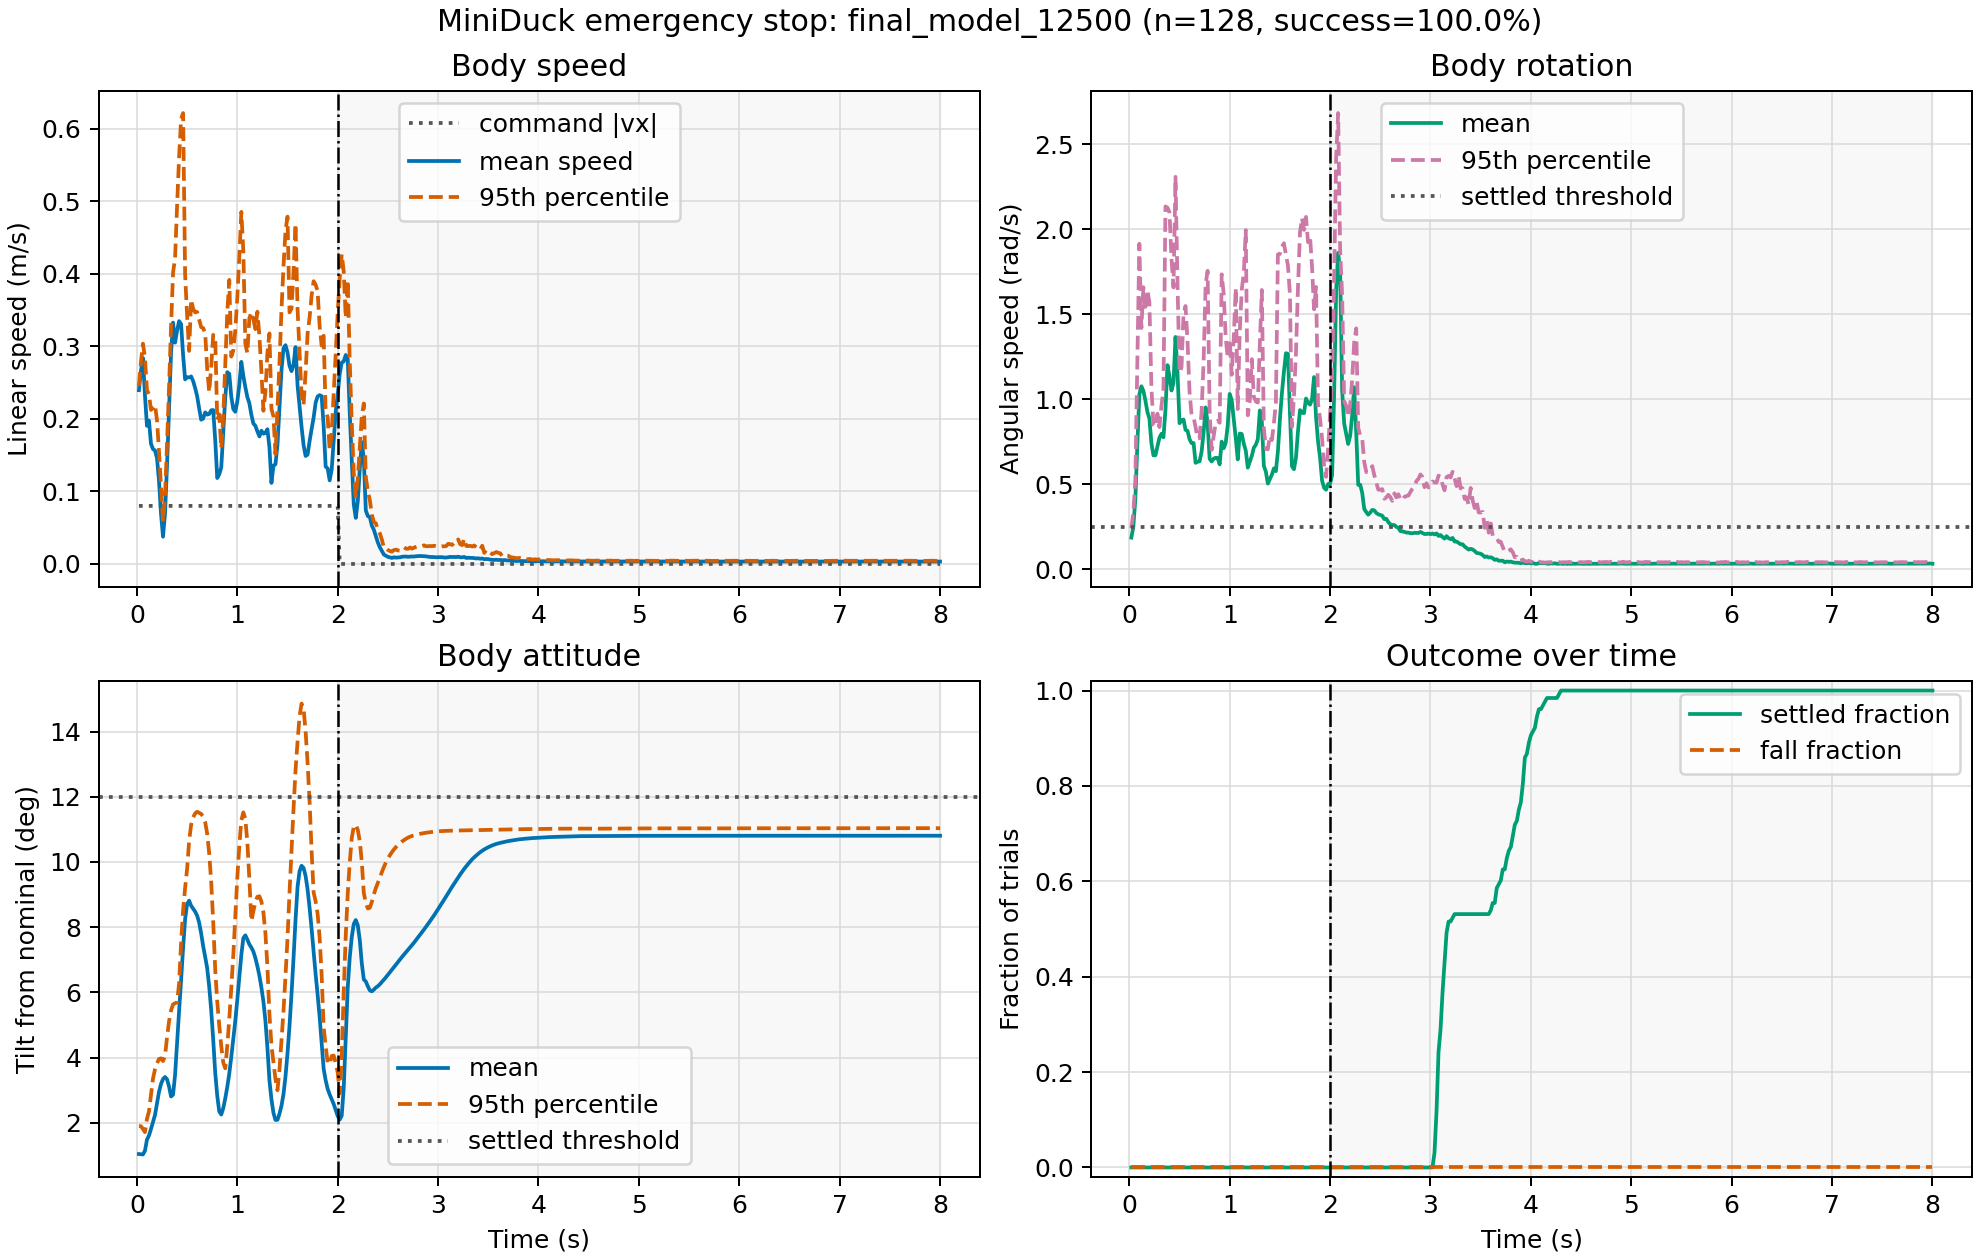

The data file committed next to this chart (first rows):
time_s, phase, command_abs_vx_mps, mean_linear_speed_mps, p95_linear_speed_mps, mean_angular_speed_rps, p95_angular_speed_rps, mean_tilt_deg, p95_tilt_deg, mean_height_m, settled_fraction, fall_fraction
0.02, move, 0.08, 0.2394, 0.2452, 0.1862, 0.241, 1.041, 1.895, 0.1245, 0.0, 0.0
0.04, move, 0.08, 0.266, 0.2782, 0.2488, 0.3331, 1.034, 1.896, 0.1295, 0.0, 0.0
0.06, move, 0.08, 0.2838, 0.3035, 0.4127, 0.5281, 1.028, 1.808, 0.1347, 0.0, 0.0
0.08, move, 0.08, 0.2321, 0.2844, 0.7342, 1.217, 1.141, 1.713, 0.1392, 0.0, 0.0
0.1, move, 0.08, 0.1904, 0.2396, 1.029, 1.915, 1.481, 2.119, 0.1411, 0.0, 0.0
0.12, move, 0.08, 0.1976, 0.2339, 1.076, 1.419, 1.607, 2.347, 0.1429, 0.0, 0.0
0.14, move, 0.08, 0.1657, 0.2123, 1.05, 1.659, 1.808, 2.844, 0.1443, 0.0, 0.0
0.16, move, 0.08, 0.1583, 0.2152, 0.9932, 1.522, 2.027, 3.356, 0.1453, 0.0, 0.0
0.18, move, 0.08, 0.1564, 0.2189, 0.9262, 1.644, 2.237, 3.64, 0.146, 0.0, 0.0
0.2, move, 0.08, 0.1459, 0.1981, 0.8864, 1.57, 2.598, 3.823, 0.1464, 0.0, 0.0
0.22, move, 0.08, 0.1142, 0.1552, 0.742, 1.071, 2.949, 3.958, 0.1468, 0.0, 0.0
0.24, move, 0.08, 0.069, 0.1061, 0.6701, 0.8494, 3.193, 3.978, 0.1471, 0.0, 0.0
0.26, move, 0.08, 0.03757, 0.05855, 0.6704, 0.8378, 3.341, 3.894, 0.1475, 0.0, 0.0
0.28, move, 0.08, 0.06971, 0.09326, 0.7225, 0.9152, 3.404, 4.054, 0.1478, 0.0, 0.0
0.3, move, 0.08, 0.1363, 0.1659, 0.7742, 0.8361, 3.335, 4.625, 0.1482, 0.0, 0.0
0.32, move, 0.08, 0.2116, 0.2435, 0.797, 0.9614, 3.11, 5.11, 0.1487, 0.0, 0.0
0.34, move, 0.08, 0.2905, 0.3279, 0.7763, 1.06, 2.806, 5.451, 0.1492, 0.0, 0.0
0.36, move, 0.08, 0.3325, 0.4016, 0.9357, 2.135, 2.863, 5.634, 0.1495, 0.0, 0.0
0.38, move, 0.08, 0.305, 0.4213, 1.201, 2.128, 3.47, 5.666, 0.1507, 0.0, 0.0
0.4, move, 0.08, 0.3216, 0.4936, 1.134, 2.099, 4.456, 5.696, 0.1512, 0.0, 0.0
0.42, move, 0.08, 0.3345, 0.5602, 1.052, 1.827, 5.426, 6.268, 0.1516, 0.0, 0.0
0.44, move, 0.08, 0.3306, 0.6131, 1.096, 1.658, 6.369, 7.522, 0.1514, 0.0, 0.0
0.46, move, 0.08, 0.2877, 0.6213, 1.367, 2.309, 7.368, 8.524, 0.1507, 0.0, 0.0
0.48, move, 0.08, 0.2543, 0.3984, 1.157, 1.681, 8.246, 9.203, 0.151, 0.0, 0.0
0.5, move, 0.08, 0.2574, 0.342, 0.8593, 1.157, 8.712, 9.792, 0.151, 0.0, 0.0
0.52, move, 0.08, 0.2569, 0.2936, 0.8754, 1.188, 8.814, 10.64, 0.1507, 0.0, 0.0
0.54, move, 0.08, 0.2584, 0.3642, 0.8808, 1.504, 8.657, 11.15, 0.1508, 0.0, 0.0
0.56, move, 0.08, 0.2519, 0.3517, 0.8198, 1.549, 8.566, 11.37, 0.1513, 0.0, 0.0
0.58, move, 0.08, 0.2424, 0.3467, 0.814, 1.337, 8.478, 11.49, 0.1521, 0.0, 0.0
0.6, move, 0.08, 0.231, 0.3471, 0.7648, 1.042, 8.353, 11.54, 0.1528, 0.0, 0.0
0.62, move, 0.08, 0.2143, 0.3369, 0.7418, 0.9089, 8.139, 11.51, 0.1533, 0.0, 0.0
0.64, move, 0.08, 0.1988, 0.3263, 0.7424, 0.8941, 7.806, 11.48, 0.1535, 0.0, 0.0
0.66, move, 0.08, 0.2003, 0.325, 0.6257, 0.8358, 7.414, 11.38, 0.1534, 0.0, 0.0
0.68, move, 0.08, 0.2089, 0.318, 0.6325, 0.7689, 7.087, 11.22, 0.1534, 0.0, 0.0
0.7, move, 0.08, 0.2057, 0.2686, 0.6347, 0.7711, 6.74, 10.87, 0.1535, 0.0, 0.0
0.72, move, 0.08, 0.2067, 0.2369, 0.6921, 0.9321, 6.175, 10.26, 0.1529, 0.0, 0.0
0.74, move, 0.08, 0.2118, 0.2718, 0.8055, 1.224, 5.451, 9.386, 0.1518, 0.0, 0.0
0.76, move, 0.08, 0.2121, 0.3157, 0.9517, 1.677, 4.546, 8.154, 0.1502, 0.0, 0.0
0.78, move, 0.08, 0.1706, 0.3125, 0.8596, 1.756, 3.53, 6.688, 0.1488, 0.0, 0.0
0.8, move, 0.08, 0.1184, 0.1983, 0.65, 0.9262, 2.832, 5.716, 0.1493, 0.0, 0.0
0.82, move, 0.08, 0.1236, 0.2061, 0.6339, 0.7025, 2.346, 4.989, 0.1499, 0.0, 0.0
0.84, move, 0.08, 0.1329, 0.1597, 0.6504, 0.783, 2.252, 4.351, 0.1506, 0.0, 0.0
0.86, move, 0.08, 0.1804, 0.203, 0.6557, 0.8606, 2.447, 3.846, 0.1514, 0.0, 0.0
0.88, move, 0.08, 0.2294, 0.2742, 0.6542, 0.8729, 2.75, 3.671, 0.1521, 0.0, 0.0
0.9, move, 0.08, 0.2643, 0.3466, 0.6167, 0.862, 3.098, 4.354, 0.1529, 0.0, 0.0
0.92, move, 0.08, 0.262, 0.3914, 0.7509, 1.735, 3.513, 5.186, 0.1536, 0.0, 0.0
0.94, move, 0.08, 0.2304, 0.2857, 0.7119, 1.621, 4.023, 6.137, 0.1545, 0.0, 0.0
0.96, move, 0.08, 0.2135, 0.294, 0.7425, 1.364, 4.565, 7.142, 0.1551, 0.0, 0.0
0.98, move, 0.08, 0.2097, 0.3222, 0.8448, 1.243, 5.129, 8.353, 0.1553, 0.0, 0.0
1.0, move, 0.08, 0.2239, 0.3674, 1.031, 1.351, 5.776, 9.518, 0.1549, 0.0, 0.0
1.02, move, 0.08, 0.2469, 0.4234, 0.9942, 1.144, 6.479, 10.49, 0.1542, 0.0, 0.0
1.04, move, 0.08, 0.2785, 0.4851, 0.8851, 1.358, 7.151, 11.27, 0.153, 0.0, 0.0
1.06, move, 0.08, 0.259, 0.4307, 0.7723, 1.654, 7.666, 11.52, 0.152, 0.0, 0.0
1.08, move, 0.08, 0.2435, 0.3033, 0.646, 0.9422, 7.751, 11.32, 0.1526, 0.0, 0.0
1.1, move, 0.08, 0.2299, 0.2906, 0.7985, 1.397, 7.621, 10.61, 0.1534, 0.0, 0.0
1.12, move, 0.08, 0.2214, 0.3387, 0.7958, 1.647, 7.471, 9.467, 0.1537, 0.0, 0.0
1.14, move, 0.08, 0.2055, 0.3468, 0.7389, 1.741, 7.377, 8.19, 0.1539, 0.0, 0.0
1.16, move, 0.08, 0.1935, 0.3374, 0.698, 1.995, 7.252, 8.482, 0.154, 0.0, 0.0
1.18, move, 0.08, 0.1903, 0.3235, 0.5975, 0.9057, 7.055, 8.785, 0.1541, 0.0, 0.0
1.2, move, 0.08, 0.1826, 0.3476, 0.6326, 0.9907, 6.802, 8.933, 0.154, 0.0, 0.0
... 340 more rows
